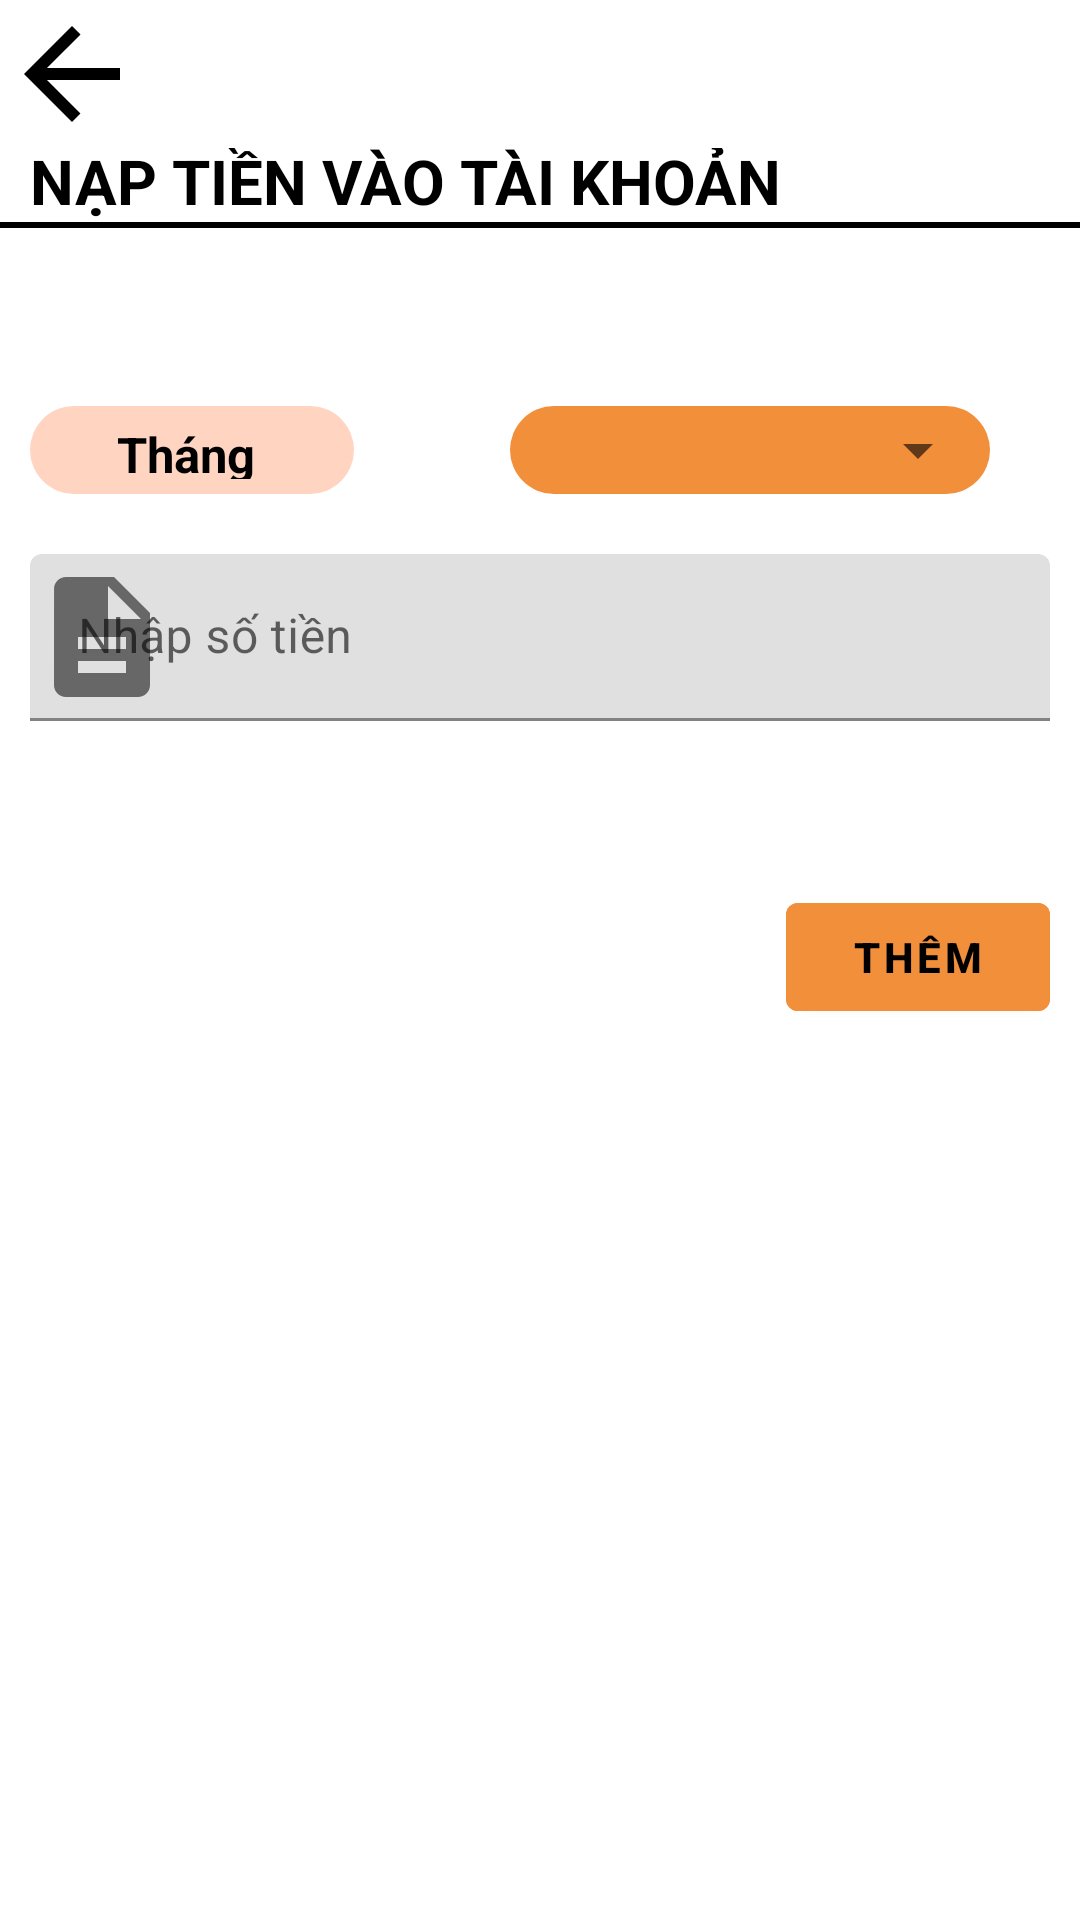

This screen was rendered from an Android layout file. Write that file and the resources it references.
<!-- AndroidManifest.xml: application theme Theme.QLCT -->
<!-- res/layout/add_state_budget.xml -->
<?xml version="1.0" encoding="utf-8"?>
<androidx.constraintlayout.widget.ConstraintLayout xmlns:android="http://schemas.android.com/apk/res/android"
    android:layout_width="match_parent"
    android:layout_height="match_parent"
    xmlns:tools="http://schemas.android.com/tools"
    xmlns:app="http://schemas.android.com/apk/res-auto"
    android:background="#FFFFFF"
    tools:context=".addState.AddStateActivity" >

    <LinearLayout
        android:layout_width="match_parent"
        android:layout_height="match_parent"
        android:orientation="vertical"
        >

        <ImageButton
            android:layout_width="wrap_content"
            android:layout_height="0dp"
            android:layout_weight="0.1"
            android:background="@null"
            app:srcCompat="@drawable/arrow_back_black_48dp"
            android:onClick="backToAddState"
            />

        <TextView
            android:layout_width="match_parent"
            android:layout_height="0dp"
            android:layout_weight="0.05"
            android:text="Nạp tiền vào tài khoản"
            android:textSize="10pt"
            android:textStyle="bold"
            android:textColor="#FF000000"
            android:layout_marginStart="10dp"
            android:gravity="bottom|start"
            android:textAllCaps="true" />

        <View
            android:background="#FF000000"
            android:layout_height="2dp"
            android:layout_width="fill_parent"/>

        <View
            android:layout_width="match_parent"
            android:layout_height="0dp"
            android:layout_weight="0.1"
            />

        <androidx.constraintlayout.widget.ConstraintLayout
            android:layout_width="match_parent"
            android:layout_height="0dp"
            android:layout_weight="0.1"
            >

            <TextView
                android:id="@+id/monthInput"
                android:layout_width="wrap_content"
                android:layout_height="match_parent"
                android:textColor="@color/black"
                android:text="      Tháng       "
                android:textStyle="bold"
                android:gravity="center"
                android:textSize="8pt"
                android:layout_margin="10dp"
                android:padding="5dp"
                android:background="@drawable/border_node"
                app:layout_constraintStart_toStartOf="parent"
                />

            <LinearLayout
                android:layout_width="160dp"
                android:layout_height="match_parent"
                android:orientation="vertical"
                android:layout_gravity="center"
                android:layout_marginTop="10dp"
                android:layout_marginBottom="10dp"
                android:layout_marginEnd="30dp"
                android:background="@drawable/border_node"
                android:backgroundTint="@color/secondary_color"
                app:layout_constraintEnd_toEndOf="parent"
                >

                <Spinner
                    android:id="@+id/monthSpinner"
                    android:layout_width="match_parent"
                    android:layout_height="0dp"
                    android:layout_weight="0.4" />

            </LinearLayout>

        </androidx.constraintlayout.widget.ConstraintLayout>


        <com.google.android.material.textfield.TextInputLayout
            android:layout_width="match_parent"
            android:layout_height="wrap_content"
            app:startIconDrawable="@drawable/description_black_48dp"
            android:layout_margin="10dp"
            >

            <com.google.android.material.textfield.TextInputEditText
                android:id="@+id/moneyInput"
                android:layout_width="match_parent"
                android:layout_height="wrap_content"
                android:hint="Nhập số tiền"
                />

        </com.google.android.material.textfield.TextInputLayout>

        <TextView
            android:id="@+id/description"
            android:layout_width="match_parent"
            android:layout_height="0dp"
            android:layout_weight="0.05"
            android:textSize="8pt"
            android:paddingStart="5dp"
            android:gravity="center|start"
            android:textColor="#F00"
            android:layout_margin="10dp" />

        <LinearLayout
            android:layout_width="match_parent"
            android:layout_height="wrap_content"
            android:orientation="horizontal"
            >

            <TextView
                android:id="@+id/expenditureNameMessage"
                android:layout_width="0dp"
                android:layout_height="match_parent"
                android:layout_weight="0.5"
                android:text=""
                android:textColor="#F00"
                android:layout_margin="10dp" />

            <com.google.android.material.button.MaterialButton
                android:id="@+id/confirmButton"
                android:layout_width="wrap_content"
                android:layout_height="wrap_content"
                android:text="THÊM"
                android:textStyle="bold"
                android:textColor="@color/black"
                android:layout_marginEnd="10dp"
                android:backgroundTint="@color/secondary_color" />

        </LinearLayout>

        <View
            android:layout_width="match_parent"
            android:layout_height="0dp"
            android:layout_weight="0.6"
            />

    </LinearLayout>

</androidx.constraintlayout.widget.ConstraintLayout>
<!-- resources referenced by this layout -->
<resources>
  <color name="black">#FF000000</color>
  <color name="secondary_color">#F28F3B</color>
  <!-- drawable arrow_back_black_48dp (drawable) -->
  <vector xmlns:android="http://schemas.android.com/apk/res/android"
      android:width="48dp"
      android:height="48dp"
      android:viewportWidth="24"
      android:viewportHeight="24">
    <path
        android:pathData="M20,11H7.83l5.59,-5.59L12,4l-8,8 8,8 1.41,-1.41L7.83,13H20v-2z"
        android:fillColor="#000000"/>
  </vector>
  <!-- drawable border_node (drawable-v24) -->
  <?xml version="1.0" encoding="utf-8"?>
  <shape xmlns:android="http://schemas.android.com/apk/res/android"
      android:shape="rectangle">
      <corners
          android:radius="15dp"
          />
      <solid
          android:color="@color/primary_color"
          />
  </shape>
  <!-- drawable description_black_48dp (drawable-v24) -->
  <vector xmlns:android="http://schemas.android.com/apk/res/android"
      android:width="48dp"
      android:height="48dp"
      android:viewportWidth="24"
      android:viewportHeight="24">
    <path
        android:pathData="M14,2L6,2c-1.1,0 -1.99,0.9 -1.99,2L4,20c0,1.1 0.89,2 1.99,2L18,22c1.1,0 2,-0.9 2,-2L20,8l-6,-6zM16,18L8,18v-2h8v2zM16,14L8,14v-2h8v2zM13,9L13,3.5L18.5,9L13,9z"
        android:fillColor="#000000"/>
  </vector>
  <style name="Theme.QLCT" parent="Theme.MaterialComponents.DayNight.NoActionBar">
          
          <item name="colorPrimary">#51DBDA</item>
          <item name="colorPrimaryVariant">#4EB8B7</item>
          <item name="colorOnPrimary">@color/white</item>
          
          <item name="colorSecondary">@color/teal_200</item>
          <item name="colorSecondaryVariant">@color/teal_700</item>
          <item name="colorOnSecondary">@color/black</item>
          
          <item name="android:statusBarColor" tools:targetApi="l">?attr/colorPrimaryVariant</item>
          
          <item name="android:windowAnimationStyle">@null</item>
      </style>
  <color name="primary_color">#FFD5C2</color>
  <color name="white">#FFFFFFFF</color>
  <color name="teal_200">#FF03DAC5</color>
  <color name="teal_700">#FFD5C2</color>
</resources>
